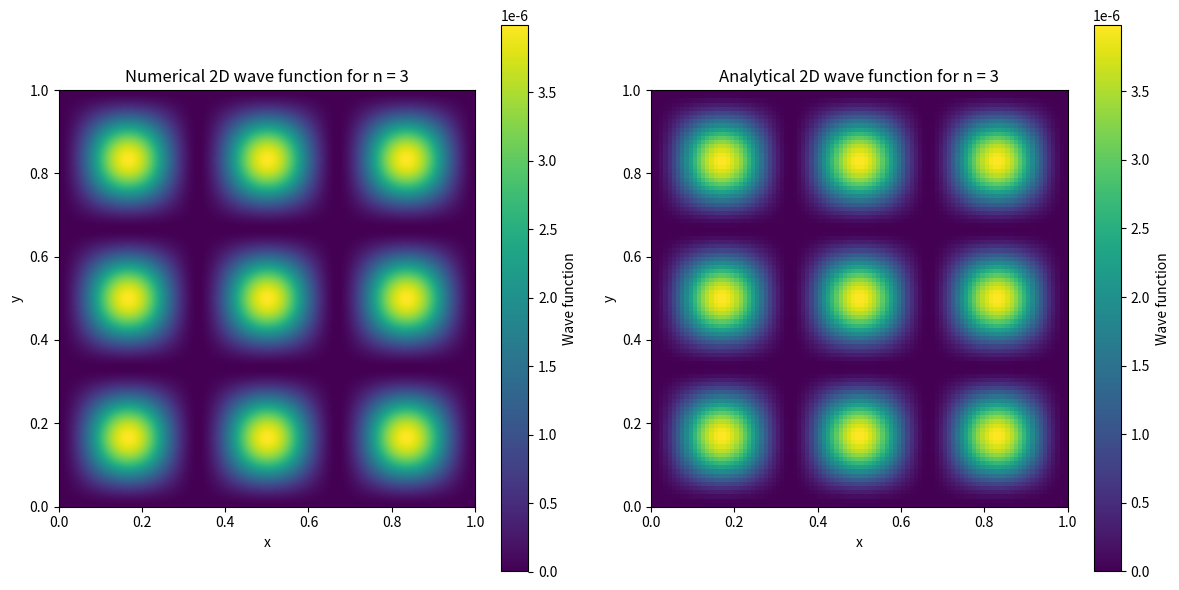

The script that saved this image: (Note: this script raises an exception after producing the figure.)
import numpy as np
import matplotlib.pyplot as plt

# Constants
hbar = 1.0   # Planck's constant / 2π
N = 1000     # Number of grid points

# create hamiltonian matrix
def Hamiltonian(m, N):
    H = np.zeros((N,N))

    for i in range(0,N):
        H[i,i] = 2  # Changed from -2 to 2
        if i != 0:
            H[i,i-1] = -1
        if i != N-1:
            H[i,i+1] = -1

    return H * -hbar**2 / (2*m)

def normalize(psi):
    norm = np.sqrt(np.sum(np.abs(psi)**2, axis=1))  # Compute the norm of each row
    psi_norm = psi / norm[:, np.newaxis]  # Normalize each row
    return psi_norm

# Analytical solution
def normalize_analytical(n, x, N):
    psi = np.sqrt(2) * np.sin(n*np.pi*x*N) # times N to make it work on the same domain
    dx = x[1] - x[0]  # calculate the step size
    norm = np.sqrt(np.sum(np.abs(psi)**2) * dx)  # multiply the sum by the step size
    psi_norm_ana = psi / norm
    return psi_norm_ana

# Solve the Schrödinger equation for each dimension
E_x, psi_x = np.linalg.eigh(Hamiltonian(1,N))
E_y, psi_y = np.linalg.eigh(Hamiltonian(1,N))

# Normalize the wave functions
psi_x_norm = normalize(psi_x)
psi_y_norm = normalize(psi_y)

# Create a 2D grid for the x, y coordinates
x = np.linspace(0, N, 100)
y = np.linspace(0, N, 100)
X, Y = np.meshgrid(x, y)

# Calculate the 2D wave function for the nth energy level
n = 3  # Change this to plot a different energy level
psi_2D_num = psi_x_norm[n-1, :, np.newaxis] * psi_y_norm[n-1, np.newaxis, :]


# Calculate the 2D analytical wave function
psi_x_ana = normalize_analytical(n, x, N)
psi_y_ana = normalize_analytical(n, y, N)
psi_2D_ana = psi_x_ana[:, np.newaxis] * psi_y_ana[np.newaxis, :]

# Plot the 2D wave functions
fig, axs = plt.subplots(1, 2, figsize=(12, 6))

im1 = axs[0].imshow(psi_2D_num**2, extent=[0, 1, 0, 1], origin='lower')
axs[0].set_title(f'Numerical 2D wave function for n = {n}')

im2 = axs[1].imshow(psi_2D_ana**2, extent=[0, 1, 0, 1], origin='lower')
axs[1].set_title(f'Analytical 2D wave function for n = {n}')

for ax in axs:
    ax.set_xlabel('x')
    ax.set_ylabel('y')

fig.colorbar(im1, ax=axs[0], label='Wave function')
fig.colorbar(im2, ax=axs[1], label='Wave function')

plt.tight_layout()
plt.savefig('plots/Schrodinger_2D_Simulation.png')
plt.show()
